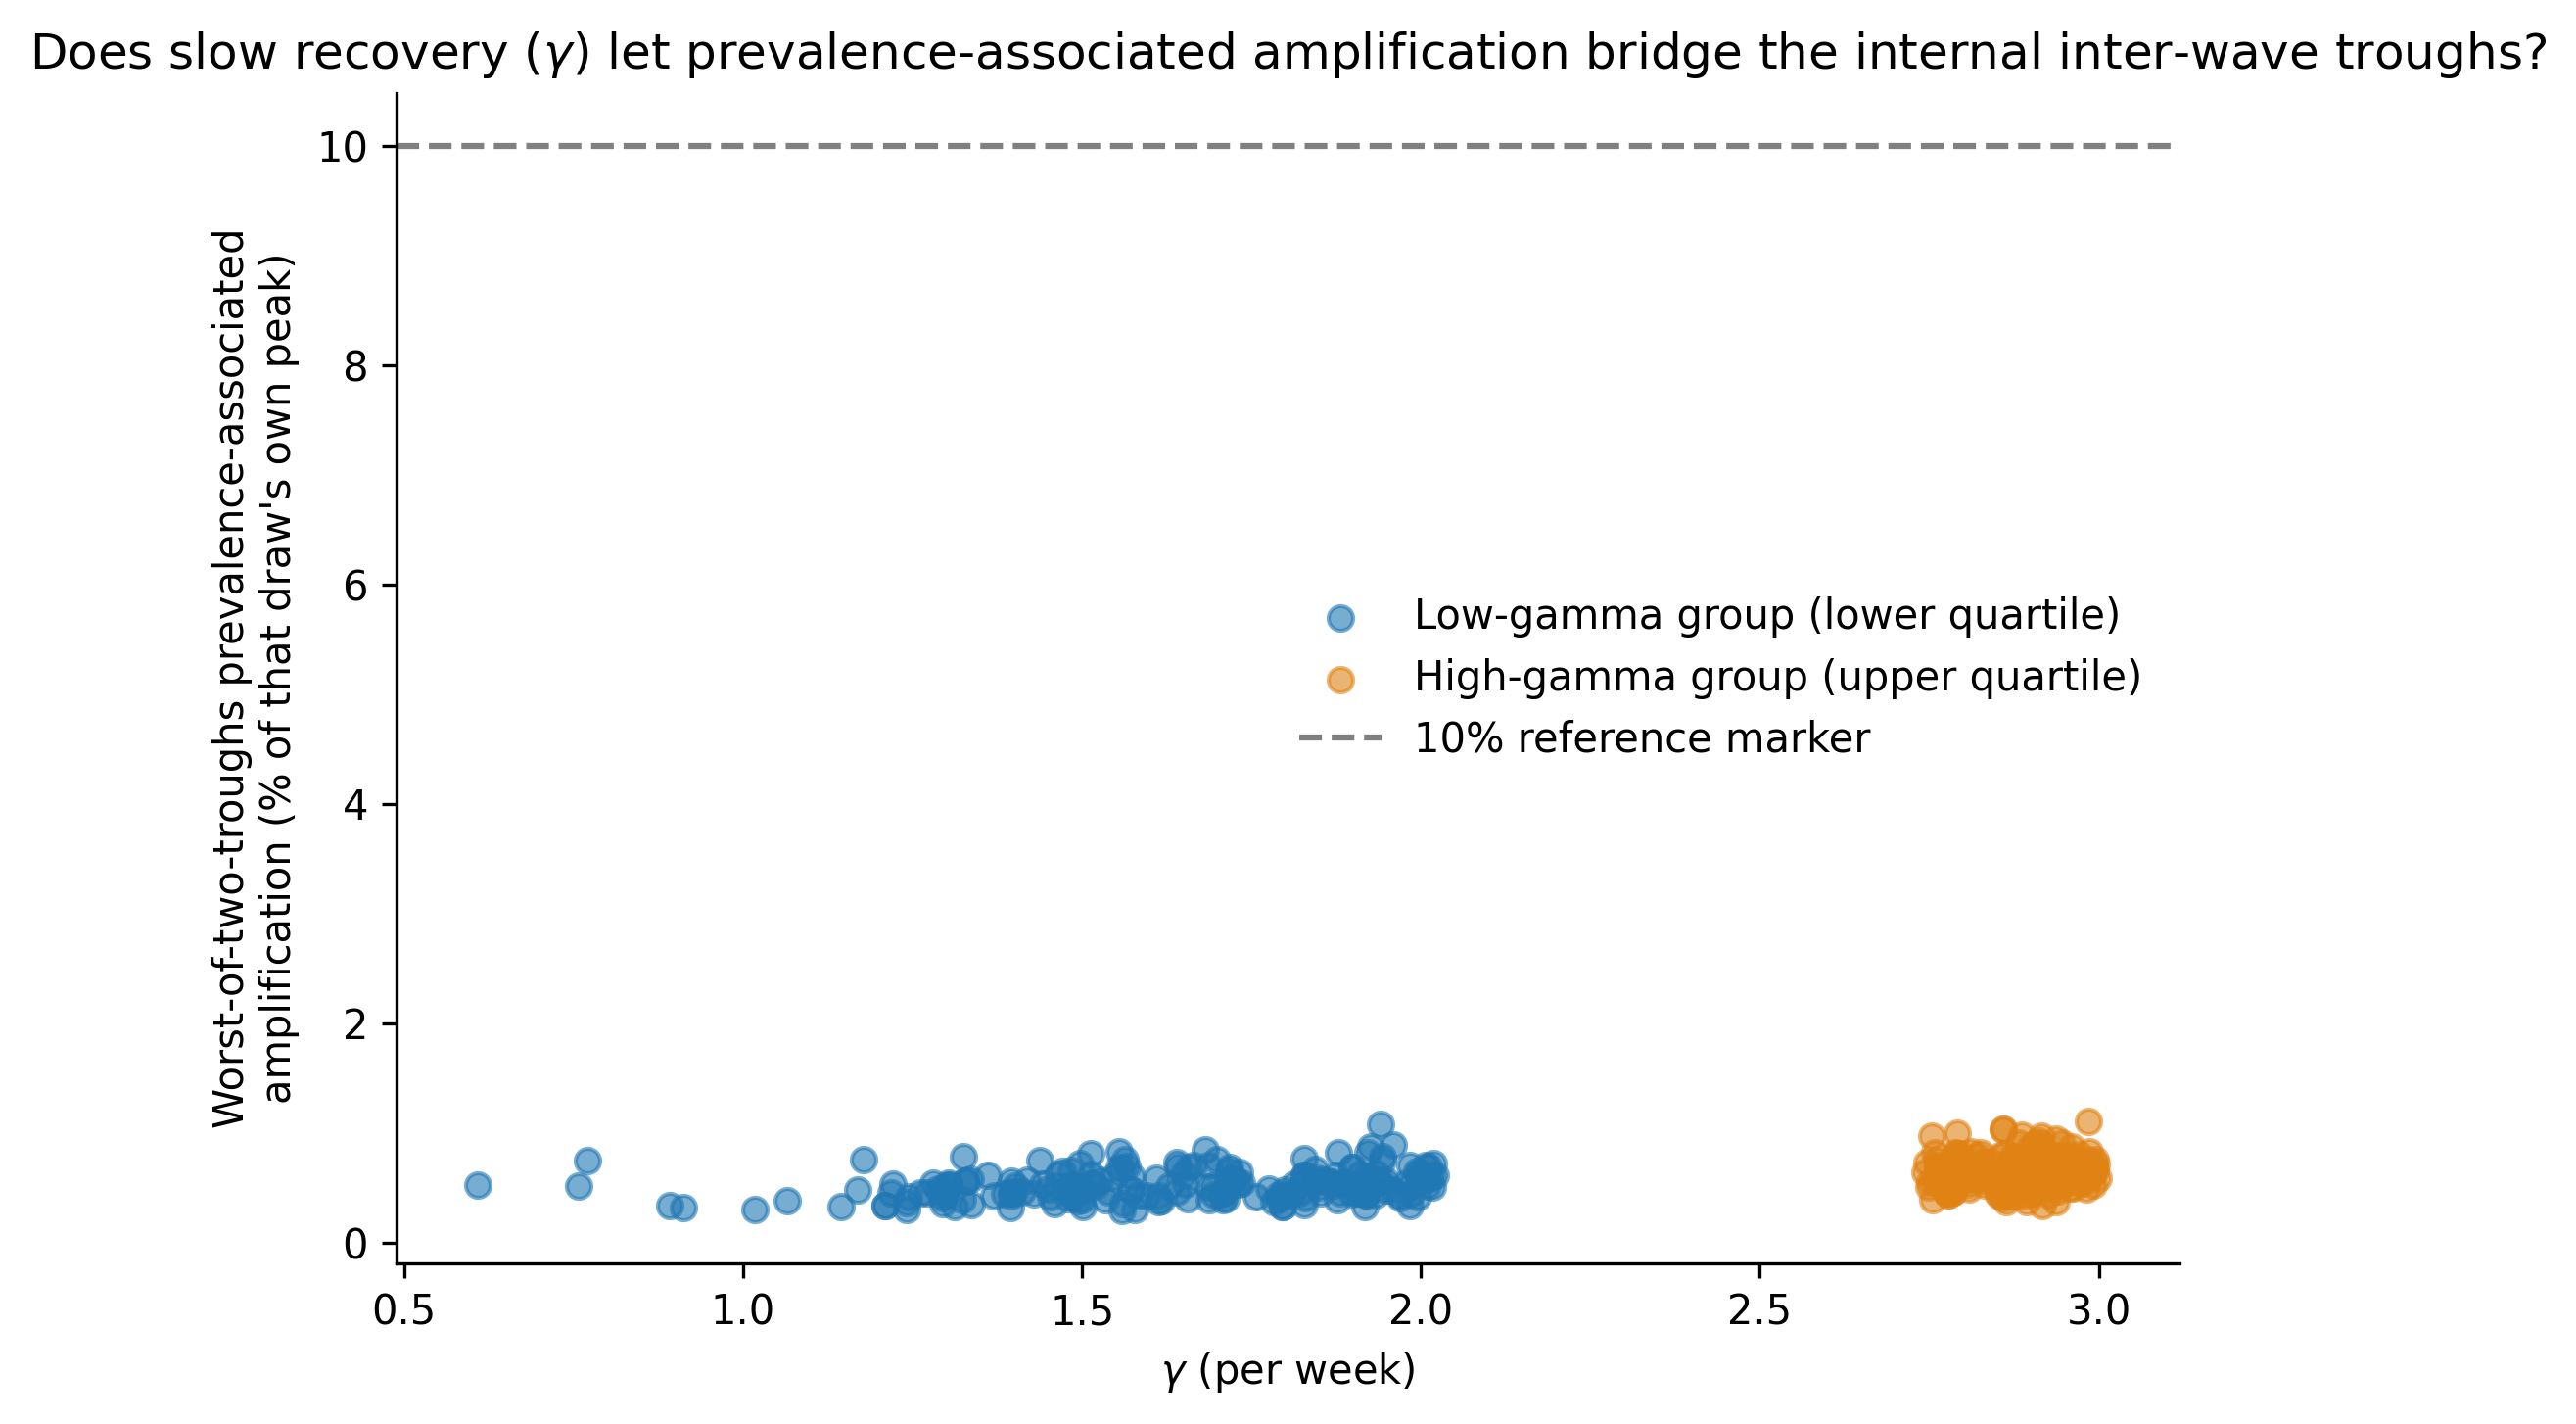

Values plotted in this chart, from the file beside it:
group, posterior_index, gamma, peak_amplification_force, amplification_force_trough1, amplification_force_trough2, trough1_pct_of_peak, trough2_pct_of_peak, worst_trough_pct_of_peak
LOW gamma (bottom quartile, slow recover…, 35863, 1.554, 0.001796, 1.2231477613813081e-05, 1.2291215501686586e-05, 0.6811, 0.6844, 0.6844
LOW gamma (bottom quartile, slow recover…, 34787, 1.243, 0.001739, 7.2908901144243214e-06, 6.48694869736768e-06, 0.4192, 0.373, 0.4192
LOW gamma (bottom quartile, slow recover…, 14066, 1.908, 0.002121, 1.0265290613123148e-05, 9.942350371487502e-06, 0.484, 0.4688, 0.484
LOW gamma (bottom quartile, slow recover…, 798, 1.7, 0.00164, 8.59476625308747e-06, 1.2420980002854737e-05, 0.524, 0.7573, 0.7573
LOW gamma (bottom quartile, slow recover…, 31461, 1.479, 0.001781, 7.149309032417993e-06, 5.76662006930593e-06, 0.4014, 0.3238, 0.4014
LOW gamma (bottom quartile, slow recover…, 29447, 1.724, 0.001473, 8.58029584566508e-06, 6.332071613702133e-06, 0.5827, 0.43, 0.5827
LOW gamma (bottom quartile, slow recover…, 25647, 1.209, 0.002808, 9.579761214578022e-06, 6.391633736832245e-06, 0.3412, 0.2276, 0.3412
LOW gamma (bottom quartile, slow recover…, 36080, 1.899, 0.001615, 1.1044600635047466e-05, 7.369528539077117e-06, 0.6838, 0.4563, 0.6838
LOW gamma (bottom quartile, slow recover…, 5701, 1.293, 0.002962, 1.2056446166739899e-05, 1.0462972191648424e-05, 0.407, 0.3532, 0.407
LOW gamma (bottom quartile, slow recover…, 12100, 1.969, 0.001726, 7.531051825127674e-06, 6.633514296383486e-06, 0.4363, 0.3843, 0.4363
LOW gamma (bottom quartile, slow recover…, 19066, 1.937, 0.00187, 1.0286424436601755e-05, 9.267542259340071e-06, 0.5502, 0.4957, 0.5502
LOW gamma (bottom quartile, slow recover…, 33511, 1.85, 0.002045, 1.0435555286846226e-05, 7.491412627449886e-06, 0.5103, 0.3663, 0.5103
LOW gamma (bottom quartile, slow recover…, 6545, 1.79, 0.002296, 9.953410485663655e-06, 7.894539763222082e-06, 0.4336, 0.3439, 0.4336
LOW gamma (bottom quartile, slow recover…, 14282, 1.827, 0.001276, 9.74342735722741e-06, 8.262626007113687e-06, 0.7637, 0.6476, 0.7637
LOW gamma (bottom quartile, slow recover…, 22052, 1.918, 0.001789, 7.79893622330123e-06, 5.984416670648238e-06, 0.4358, 0.3344, 0.4358
LOW gamma (bottom quartile, slow recover…, 4440, 1.814, 0.003038, 1.6130382880562118e-05, 8.37513249491736e-06, 0.5309, 0.2757, 0.5309
LOW gamma (bottom quartile, slow recover…, 12345, 1.578, 0.002502, 7.5256722547562346e-06, 5.548153906524891e-06, 0.3008, 0.2218, 0.3008
LOW gamma (bottom quartile, slow recover…, 13012, 1.889, 0.002721, 1.4709553715287283e-05, 9.715154153815742e-06, 0.5406, 0.3571, 0.5406
LOW gamma (bottom quartile, slow recover…, 9846, 1.328, 0.001509, 8.501854059328795e-06, 7.142287481465321e-06, 0.5633, 0.4732, 0.5633
LOW gamma (bottom quartile, slow recover…, 29785, 1.573, 0.001666, 1.0013228741150425e-05, 7.3436917229966155e-06, 0.6012, 0.4409, 0.6012
LOW gamma (bottom quartile, slow recover…, 4027, 1.941, 0.001677, 9.540706458456438e-06, 8.847693712879485e-06, 0.5688, 0.5275, 0.5688
LOW gamma (bottom quartile, slow recover…, 15056, 1.303, 0.001744, 9.2299476955496e-06, 7.565175244742952e-06, 0.5293, 0.4339, 0.5293
LOW gamma (bottom quartile, slow recover…, 27445, 1.944, 0.001464, 1.1500915467076513e-05, 1.1040921818349583e-05, 0.7858, 0.7544, 0.7858
LOW gamma (bottom quartile, slow recover…, 25234, 1.969, 0.002454, 9.968754799422016e-06, 7.497660746818404e-06, 0.4062, 0.3055, 0.4062
LOW gamma (bottom quartile, slow recover…, 6538, 1.652, 0.001986, 1.0019314993702729e-05, 1.0633042195561379e-05, 0.5046, 0.5355, 0.5355
LOW gamma (bottom quartile, slow recover…, 15902, 1.868, 0.001912, 1.0621723218880467e-05, 7.775433206304297e-06, 0.5554, 0.4066, 0.5554
LOW gamma (bottom quartile, slow recover…, 2661, 1.419, 0.002495, 1.4295652902342787e-05, 1.251291837618412e-05, 0.5729, 0.5015, 0.5729
LOW gamma (bottom quartile, slow recover…, 20372, 1.828, 0.001855, 1.1425090462518927e-05, 8.054023531270598e-06, 0.616, 0.4343, 0.616
LOW gamma (bottom quartile, slow recover…, 18803, 0.7571, 0.002112, 9.217515782596102e-06, 1.0900920695608737e-05, 0.4364, 0.5161, 0.5161
LOW gamma (bottom quartile, slow recover…, 29405, 1.664, 0.002064, 1.4455777632368029e-05, 1.149315137527624e-05, 0.7004, 0.5568, 0.7004
LOW gamma (bottom quartile, slow recover…, 35230, 1.613, 0.00183, 6.734519730605159e-06, 6.749780902937892e-06, 0.3681, 0.3689, 0.3689
LOW gamma (bottom quartile, slow recover…, 3623, 1.43, 0.002026, 8.953910184597363e-06, 7.665502185063624e-06, 0.442, 0.3784, 0.442
LOW gamma (bottom quartile, slow recover…, 35777, 2.017, 0.002008, 1.0269293948322715e-05, 7.93902179527593e-06, 0.5115, 0.3954, 0.5115
LOW gamma (bottom quartile, slow recover…, 20537, 1.715, 0.001817, 1.0273525419190521e-05, 6.792830817483577e-06, 0.5653, 0.3738, 0.5653
LOW gamma (bottom quartile, slow recover…, 13071, 1.919, 0.002815, 1.6711224168660624e-05, 1.2401143495799033e-05, 0.5937, 0.4406, 0.5937
LOW gamma (bottom quartile, slow recover…, 14631, 1.717, 0.001355, 9.28673096284752e-06, 8.370172476161552e-06, 0.6855, 0.6178, 0.6855
LOW gamma (bottom quartile, slow recover…, 7439, 0.6085, 0.002685, 8.118001767766825e-06, 1.3993190559149052e-05, 0.3024, 0.5212, 0.5212
LOW gamma (bottom quartile, slow recover…, 24942, 1.83, 0.002489, 1.0173347637421132e-05, 5.757491685430667e-06, 0.4087, 0.2313, 0.4087
LOW gamma (bottom quartile, slow recover…, 36285, 1.463, 0.001731, 8.803374094312768e-06, 8.915589434511774e-06, 0.5087, 0.5152, 0.5152
LOW gamma (bottom quartile, slow recover…, 21460, 1.986, 0.001815, 8.121469361303286e-06, 6.044326200222466e-06, 0.4473, 0.3329, 0.4473
LOW gamma (bottom quartile, slow recover…, 21503, 1.695, 0.002197, 9.60612646377922e-06, 7.3470746546201155e-06, 0.4373, 0.3345, 0.4373
LOW gamma (bottom quartile, slow recover…, 36770, 1.489, 0.002128, 8.829059773598948e-06, 6.437258147413027e-06, 0.4148, 0.3025, 0.4148
LOW gamma (bottom quartile, slow recover…, 7660, 1.539, 0.002488, 1.145689321771909e-05, 1.099858497682405e-05, 0.4604, 0.442, 0.4604
LOW gamma (bottom quartile, slow recover…, 13215, 1.731, 0.002403, 1.274971791427051e-05, 9.832312326152884e-06, 0.5305, 0.4091, 0.5305
LOW gamma (bottom quartile, slow recover…, 13669, 1.386, 0.00188, 8.278081786318324e-06, 7.539420789010557e-06, 0.4403, 0.401, 0.4403
LOW gamma (bottom quartile, slow recover…, 9798, 1.396, 0.001707, 9.513175612770769e-06, 8.64509065791891e-06, 0.5574, 0.5066, 0.5574
LOW gamma (bottom quartile, slow recover…, 24044, 1.821, 0.001677, 7.653485390644051e-06, 5.063787301437018e-06, 0.4564, 0.302, 0.4564
LOW gamma (bottom quartile, slow recover…, 9109, 1.61, 0.002103, 1.2355748663586842e-05, 1.154042615975369e-05, 0.5876, 0.5489, 0.5876
LOW gamma (bottom quartile, slow recover…, 33030, 1.828, 0.002381, 8.19982251474469e-06, 6.253143873327107e-06, 0.3444, 0.2626, 0.3444
LOW gamma (bottom quartile, slow recover…, 11566, 1.853, 0.00186, 8.47419096992016e-06, 8.013487543609801e-06, 0.4555, 0.4307, 0.4555
LOW gamma (bottom quartile, slow recover…, 14413, 1.959, 0.001256, 1.1161380416614048e-05, 1.0791355891657984e-05, 0.889, 0.8595, 0.889
LOW gamma (bottom quartile, slow recover…, 22692, 1.922, 0.001638, 8.980183818186496e-06, 7.1061103704239465e-06, 0.5483, 0.4339, 0.5483
LOW gamma (bottom quartile, slow recover…, 14392, 1.881, 0.001738, 7.928105187327562e-06, 7.0989932908637035e-06, 0.4561, 0.4084, 0.4561
LOW gamma (bottom quartile, slow recover…, 8430, 1.5, 0.002491, 9.719633804265593e-06, 6.838470308257981e-06, 0.3902, 0.2745, 0.3902
LOW gamma (bottom quartile, slow recover…, 30012, 1.81, 0.002546, 1.1496971378666119e-05, 7.626655811060175e-06, 0.4515, 0.2995, 0.4515
LOW gamma (bottom quartile, slow recover…, 37025, 1.261, 0.001987, 8.961656379282411e-06, 6.574570095918712e-06, 0.451, 0.3309, 0.451
LOW gamma (bottom quartile, slow recover…, 22270, 1.856, 0.002117, 1.1983384959316003e-05, 1.1200203352945554e-05, 0.566, 0.529, 0.566
LOW gamma (bottom quartile, slow recover…, 36138, 1.512, 0.001358, 8.531972085027247e-06, 1.1047464390371299e-05, 0.6283, 0.8135, 0.8135
LOW gamma (bottom quartile, slow recover…, 13475, 1.65, 0.002328, 1.446272747639784e-05, 9.150328664176938e-06, 0.6212, 0.393, 0.6212
LOW gamma (bottom quartile, slow recover…, 22124, 1.534, 0.002302, 8.850371509159643e-06, 8.945344027517925e-06, 0.3845, 0.3886, 0.3886
... 340 more rows
